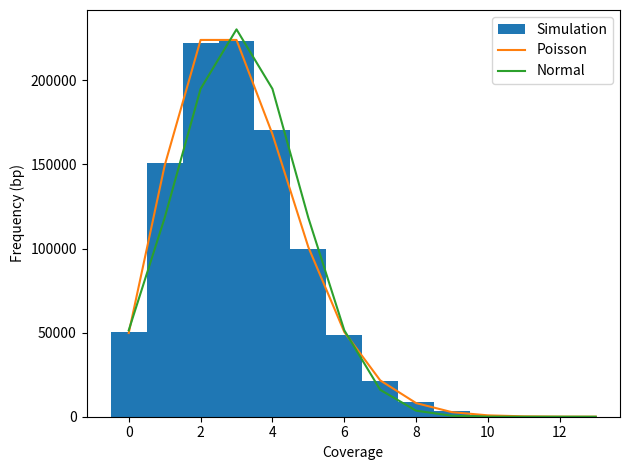
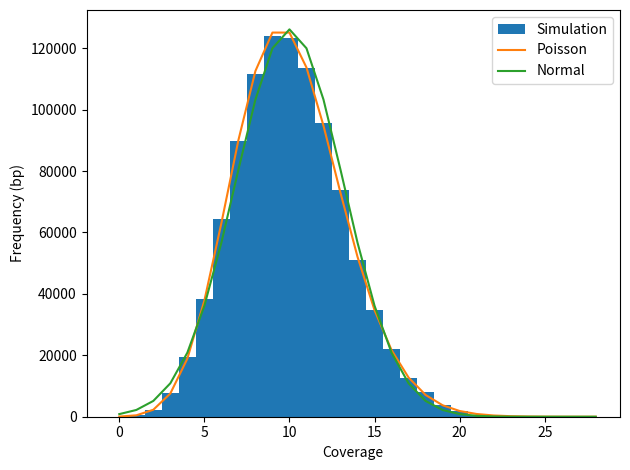
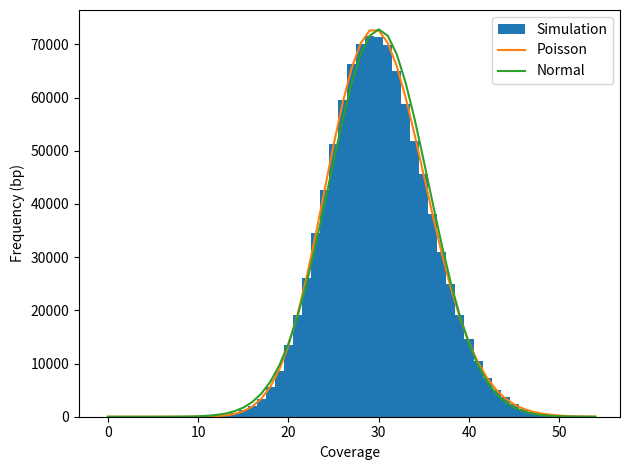

These charts were generated, in order, by the following Python code:
#!/usr/bin/env python

import numpy as np
import matplotlib.pyplot as plt
import scipy.stats as sps

# Exercise 1: Coverage simulator
def simulate_Coverage(coverage, genome_len, read_len, figName):
	coverage_arr = np.zeros(genome_len)
	num_reads = int(coverage * genome_len / read_len)

	l = 0
	h = genome_len - read_len

	start_posits = np.random.randint(low = 0, high = h + 1, size = num_reads)
	
	for start in start_posits:
		coverage_arr[start: start + read_len] += 1

	x = np.arange(0, max(coverage_arr) + 1)

	sim_0cov = genome_len - np.count_nonzero(coverage_arr)
	sim_0cov_pct = 100 * sim_0cov / genome_len

	print(f'In the simulation, there are {sim_0cov} bases with a 0 coverage')
	print(f'This is {sim_0cov_pct}% of the genome')

	# Get poisson distribution
	y_poisson = sps.poisson.pmf(x, mu = coverage) * genome_len
	print(y_poisson)

	# Get normal distribution
	y_normal = sps.norm.pdf(x, loc = coverage, scale = np.sqrt(coverage)) * genome_len
	print(y_normal)

	fig, ax = plt.subplots()
	ax.hist(coverage_arr, bins = x, align = 'left', label = 'Simulation')
	ax.plot(x, y_poisson, label = 'Poisson')
	ax.plot(x, y_normal, label = 'Normal')
	ax.set_xlabel('Coverage')
	ax.set_ylabel('Frequency (bp)')
	ax.legend()
	fig.tight_layout()
	fig.savefig(figName)

# Step 1.3
simulate_Coverage(3, 1_000_000, 100, 'ex1_3x_cov.png')

# Step 1.4
simulate_Coverage(10, 1_000_000, 100, 'ex1_10x_cov.png')

# Step 1.5
simulate_Coverage(30, 1_000_000, 100, 'ex1_30x_cov.png')


# Exercise 2: de Bruijn graph construction

reads = ['ATTCA', 'ATTGA', 'CATTG', 'CTTAT', 'GATTG', 'TATTT', 'TCATT', 'TCTTA', 'TGATT', 'TTATT', 'TTCAT', 'TTCTT', 'TTGAT']

k = 3
graph = set()

for read in reads:
  for i in range(len(read) - k - 1):
     kmer1 = read[i: i+k]
     kmer2 = read[i+1: i+1+k]
     edge = kmer1 + ' -> ' + kmer2
     graph.add(edge)

for edge in graph:
	print(edge)

out_file = 'edge.txt'
out_fs = open(out_file, 'w')
out_fs.write('digraph {\n')
for edge in graph:
	out_fs.write(edge + '\n')
out_fs.write('}\n')
out_fs.close()
